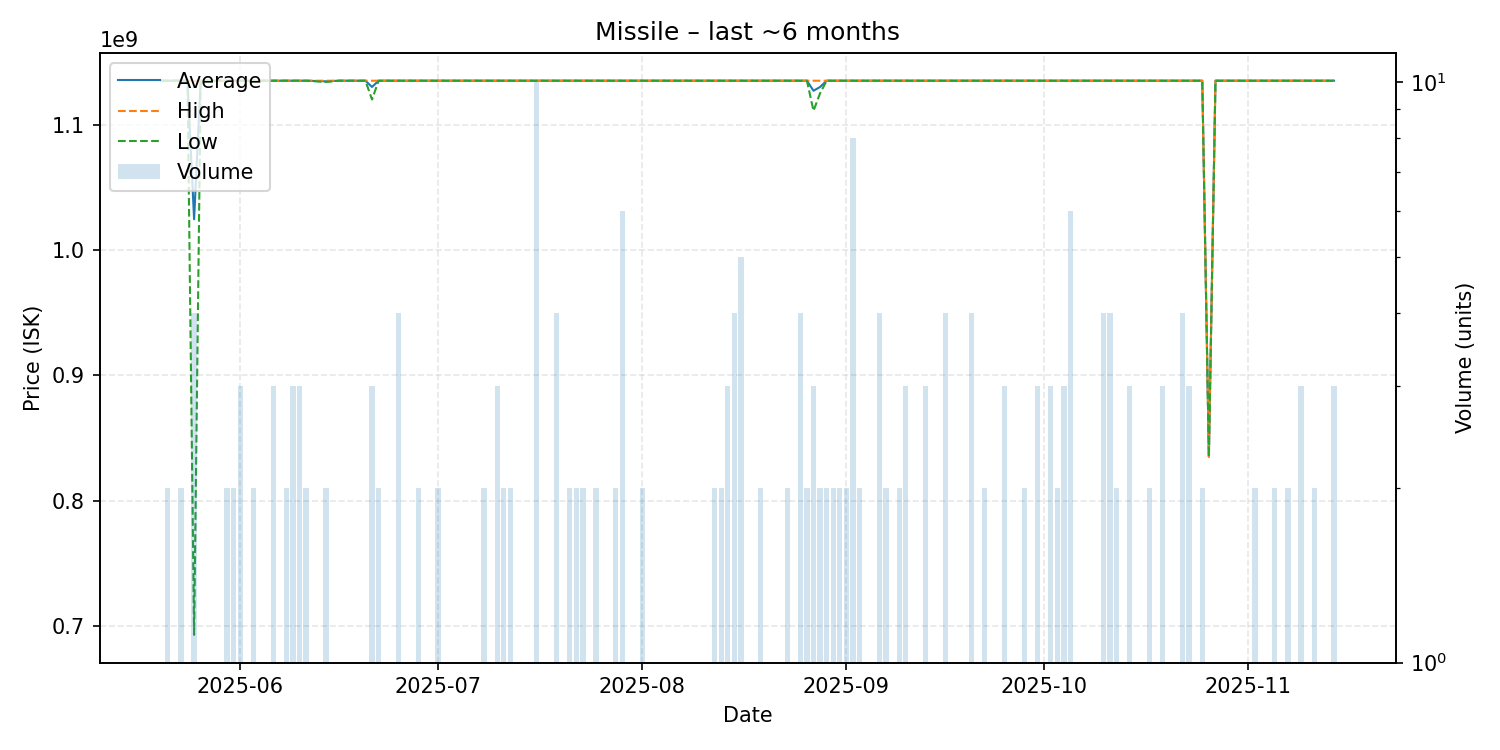

The file beside this chart, header and first rows:
date, average, highest, lowest, order_count, volume
2025-05-20, 1135000000, 1135000000, 1135000000, 1, 1
2025-05-21, 1135000000, 1135000000, 1135000000, 2, 2
2025-05-23, 1135000000, 1135000000, 1135000000, 2, 2
2025-05-24, 1135000000, 1135000000, 1135000000, 1, 1
2025-05-25, 1024450000, 1135000000, 692800000, 4, 4
2025-05-26, 1135000000, 1135000000, 1135000000, 1, 1
2025-05-27, 1135000000, 1135000000, 1135000000, 1, 1
2025-05-28, 1135000000, 1135000000, 1135000000, 1, 1
2025-05-29, 1135000000, 1135000000, 1135000000, 1, 1
2025-05-30, 1135000000, 1135000000, 1135000000, 2, 2
2025-05-31, 1135000000, 1135000000, 1135000000, 2, 2
2025-06-01, 1135000000, 1135000000, 1135000000, 3, 3
2025-06-02, 1135000000, 1135000000, 1135000000, 1, 1
2025-06-03, 1135000000, 1135000000, 1135000000, 2, 2
2025-06-04, 1135000000, 1135000000, 1135000000, 1, 1
2025-06-06, 1135000000, 1135000000, 1135000000, 3, 3
2025-06-08, 1135000000, 1135000000, 1135000000, 2, 2
2025-06-09, 1135000000, 1135000000, 1135000000, 3, 3
2025-06-10, 1135000000, 1135000000, 1135000000, 2, 3
2025-06-11, 1135000000, 1135000000, 1135000000, 2, 2
2025-06-14, 1134500000, 1135000000, 1134000000, 2, 2
2025-06-16, 1135000000, 1135000000, 1135000000, 1, 1
2025-06-19, 1135000000, 1135000000, 1135000000, 1, 1
2025-06-20, 1135000000, 1135000000, 1135000000, 1, 1
2025-06-21, 1130000000, 1135000000, 1120000000, 3, 3
2025-06-22, 1135000000, 1135000000, 1135000000, 2, 2
2025-06-25, 1135000000, 1135000000, 1135000000, 4, 4
2025-06-26, 1135000000, 1135000000, 1135000000, 1, 1
2025-06-27, 1135000000, 1135000000, 1135000000, 1, 1
2025-06-28, 1135000000, 1135000000, 1135000000, 2, 2
2025-06-29, 1135000000, 1135000000, 1135000000, 1, 1
2025-06-30, 1135000000, 1135000000, 1135000000, 1, 1
2025-07-01, 1135000000, 1135000000, 1135000000, 2, 2
2025-07-02, 1135000000, 1135000000, 1135000000, 1, 1
2025-07-04, 1135000000, 1135000000, 1135000000, 1, 1
2025-07-05, 1135000000, 1135000000, 1135000000, 1, 1
2025-07-06, 1135000000, 1135000000, 1135000000, 1, 1
2025-07-08, 1135000000, 1135000000, 1135000000, 2, 2
2025-07-10, 1135000000, 1135000000, 1135000000, 3, 3
2025-07-11, 1135000000, 1135000000, 1135000000, 2, 2
2025-07-12, 1135000000, 1135000000, 1135000000, 2, 2
2025-07-13, 1135000000, 1135000000, 1135000000, 1, 1
2025-07-15, 1135000000, 1135000000, 1135000000, 1, 1
2025-07-16, 1135000000, 1135000000, 1135000000, 6, 10
2025-07-19, 1135000000, 1135000000, 1135000000, 1, 4
2025-07-20, 1135000000, 1135000000, 1135000000, 1, 1
2025-07-21, 1135000000, 1135000000, 1135000000, 2, 2
2025-07-22, 1135000000, 1135000000, 1135000000, 2, 2
2025-07-23, 1135000000, 1135000000, 1135000000, 2, 2
2025-07-24, 1135000000, 1135000000, 1135000000, 1, 1
2025-07-25, 1135000000, 1135000000, 1135000000, 2, 2
2025-07-27, 1135000000, 1135000000, 1135000000, 1, 1
2025-07-28, 1135000000, 1135000000, 1135000000, 2, 2
2025-07-29, 1135000000, 1135000000, 1135000000, 2, 6
2025-07-30, 1135000000, 1135000000, 1135000000, 1, 1
2025-07-31, 1135000000, 1135000000, 1135000000, 1, 1
2025-08-01, 1135000000, 1135000000, 1135000000, 2, 2
2025-08-03, 1135000000, 1135000000, 1135000000, 1, 1
2025-08-07, 1135000000, 1135000000, 1135000000, 1, 1
2025-08-08, 1135000000, 1135000000, 1135000000, 1, 1
... 72 more rows
